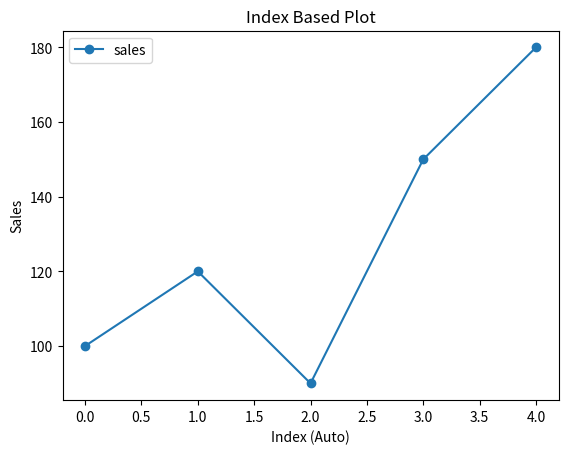

This chart was generated by the following Python code:
import pandas as pd
import matplotlib.pyplot as plt

"""
INDEX PLOTTING
--------------
We use DataFrame index as X-axis automatically.
"""

sales = [100, 120, 90, 150, 180]

df = pd.DataFrame({
    "sales": sales
})

# Index becomes X-axis automatically
df.plot(marker="o")

plt.title("Index Based Plot")
plt.xlabel("Index (Auto)")
plt.ylabel("Sales")

plt.show()
